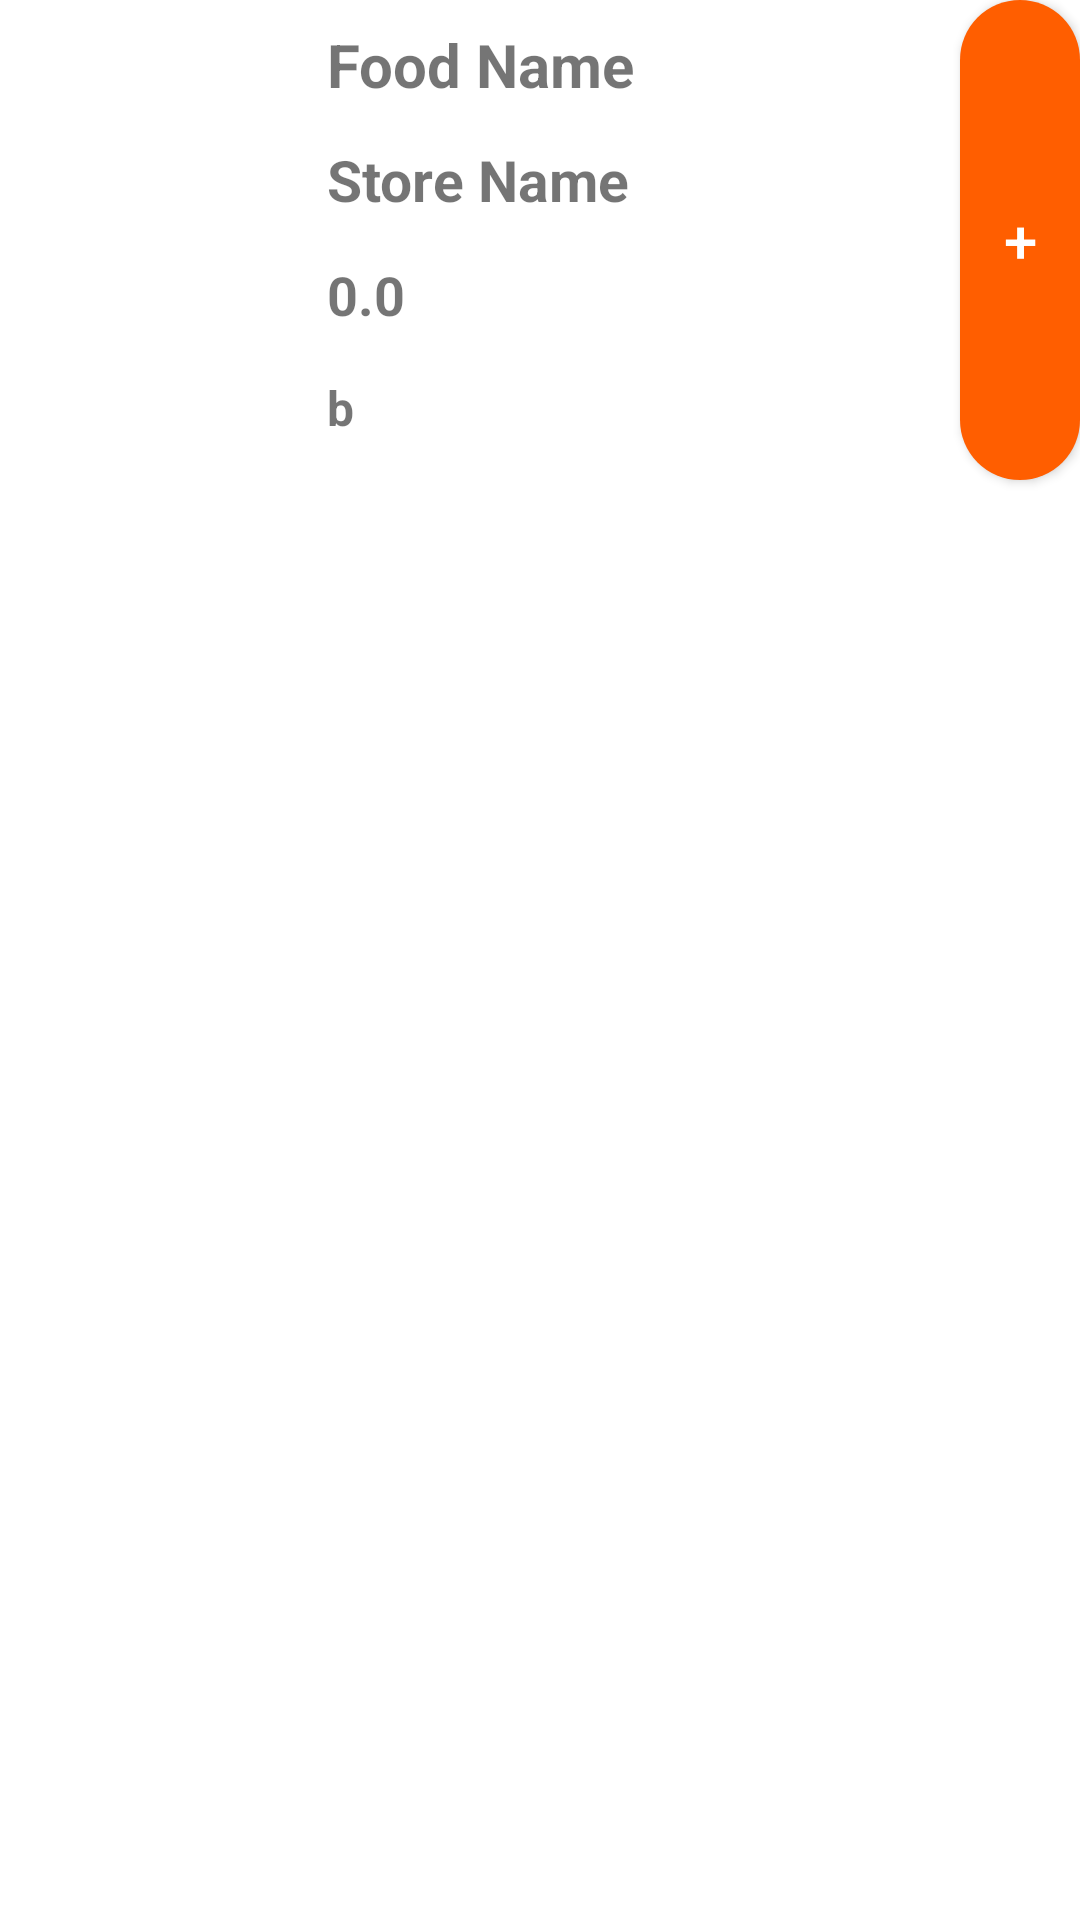

Produce the Android XML layout that renders to this screen, including the resource entries it uses.
<!-- AndroidManifest.xml: application theme Theme.Foody30 -->
<!-- res/layout/viewholder_food.xml -->
<?xml version="1.0" encoding="utf-8"?>

<LinearLayout xmlns:android="http://schemas.android.com/apk/res/android"
    xmlns:app="http://schemas.android.com/apk/res-auto"
    android:id="@+id/mainLayout"
    android:layout_width="match_parent"
    android:layout_height="180dp"
    android:orientation="horizontal"
    android:layout_margin="8dp"
    android:background="@drawable/cat_background1">

    <ImageView
        android:id="@+id/foodPic"
        android:layout_width="120dp"
        android:layout_height="120dp"
        android:layout_marginStart="10dp"
        android:layout_marginTop="10dp"
        android:layout_marginEnd="10dp"
        android:layout_marginBottom="8dp"
        android:layout_weight="1"
        app:srcCompat="@drawable/cat_1" />

    <LinearLayout
        android:layout_width="430dp"
        android:layout_height="160dp"
        android:layout_weight="7"
        android:orientation="vertical">

        <TextView
            android:id="@+id/rowFoodName"
            android:layout_width="wrap_content"
            android:layout_height="30dp"
            android:layout_marginTop="8dp"
            android:layout_marginBottom="1dp"
            android:text="Food Name"
            android:textSize="20sp"
            android:textStyle="bold" />
        <TextView
            android:id="@+id/rowStore"
            android:layout_width="wrap_content"
            android:layout_height="30dp"
            android:layout_marginTop="8dp"
            android:layout_marginBottom="1dp"
            android:text="Store Name"
            android:textSize="19sp"
            android:textStyle="bold" />
        <TextView
            android:id="@+id/rowPrice"
            android:layout_width="wrap_content"
            android:layout_height="30dp"
            android:layout_marginTop="8dp"
            android:layout_marginBottom="1dp"
            android:text="0.0"
            android:textSize="18sp"
            android:textStyle="bold" />
        <TextView
            android:id="@+id/rowFoodDescription"
            android:layout_width="wrap_content"
            android:layout_height="30dp"
            android:layout_marginTop="8dp"
            android:layout_marginBottom="1dp"
            android:text="b"
            android:textSize="16sp"
            android:textStyle="bold" />
    </LinearLayout>

    <Button
        android:id="@+id/btnAddToCart"
        android:layout_width="40dp"
        android:layout_height="160dp"
        android:background="@drawable/cricle_button_orangr"
        android:text="+"
        android:textColor="@color/white"
        android:textSize="20sp" />

</LinearLayout>
<!-- resources referenced by this layout -->
<resources>
  <!-- drawable cricle_button_orangr (drawable) -->
  <?xml version="1.0" encoding="utf-8"?>
  
  <selector xmlns:android="http://schemas.android.com/apk/res/android">
      <item>
          <shape android:shape="rectangle">
              <solid android:color="#ff5e00"/>
              <corners android:radius="999dp"/>
          </shape>
      </item>
  </selector>
  <style name="Theme.Foody30" parent="Theme.MaterialComponents.Light.NoActionBar">
          
          <item name="colorPrimary">#FF9800</item>
          <item name="colorPrimaryVariant">@color/purple_700</item>
          <item name="colorOnPrimary">@color/white</item>
          
          <item name="colorSecondary">@color/teal_200</item>
          <item name="colorSecondaryVariant">@color/teal_700</item>
          <item name="colorOnSecondary">@color/black</item>
          
          <item name="android:statusBarColor" tools:targetApi="l">?attr/colorPrimaryVariant</item>
          
      </style>
  <!-- not gathered from this repository: default colours our renderer supplied (Android Studio template values) -->
  <color name="purple_700">#FF3700B3</color>
  <color name="teal_200">#FF03DAC5</color>
  <color name="teal_700">#FF018786</color>
  <color name="black">#FF000000</color>
  <color name="white">#FFFFFFFF</color>
</resources>
